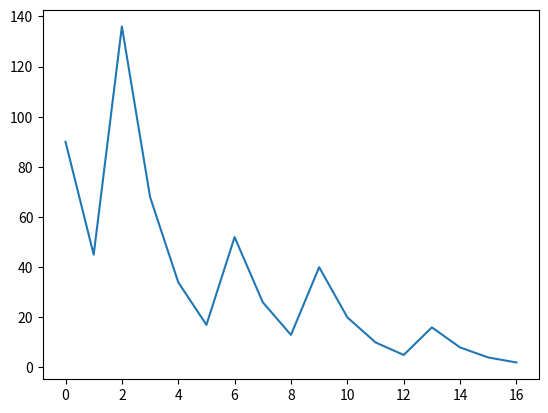

Here is the Python script that generated this plot:
"""Ciąg Collatza zdefiniowany jest następująco:
Rozpoczynamy od podanej ze standardowego wejścia liczby x (od 1 do 100).
Jeśli x jest liczbą parzystą, to kolejny wyraz ciągu będzie obliczony jako x/2.
W przeciwnym przypadku kolejny wyraz ciągu będzie równy 3x+1.
W ten sam sposób obliczamy kolejne wyrazy ciągu, aż pojawi się liczba 1.
Napisz program, który wypisze długość ciągu Collatza dla podanego ze standardowego wejścia x.
X może przyjmować wartości od 1 do 100. """

import matplotlib.pyplot as plt

start_number = 90   # start_number = input(int("Please enter your number from 1 to 100: "))


def sequence(start_number):
    list = []
    i = 0
    number = start_number
    while number > 1:
        if number % 2 == 0:
            list.append(number)
            next_number = number / 2
            number = next_number
            i += 1
        else:
            list.append(number)
            next_number = 3 * number + 1
            number = next_number
            i += 1
        print(list)                       # for checking is next_number adding correctly
    print(list)
    print(f"Sequence was done in {i} steps.")
    return list


# simple plot of sequence value versus number of iterations
def plot_of_sequence():
    result = sequence(start_number)
    x = []
    y = []
    for id, item in enumerate(result):
        x.append(id)
        y.append(item)
#    print(x)                        # for check
#    print(y)                        # for check
    plt.plot(x, y)
    plt.show()

plot_of_sequence()


